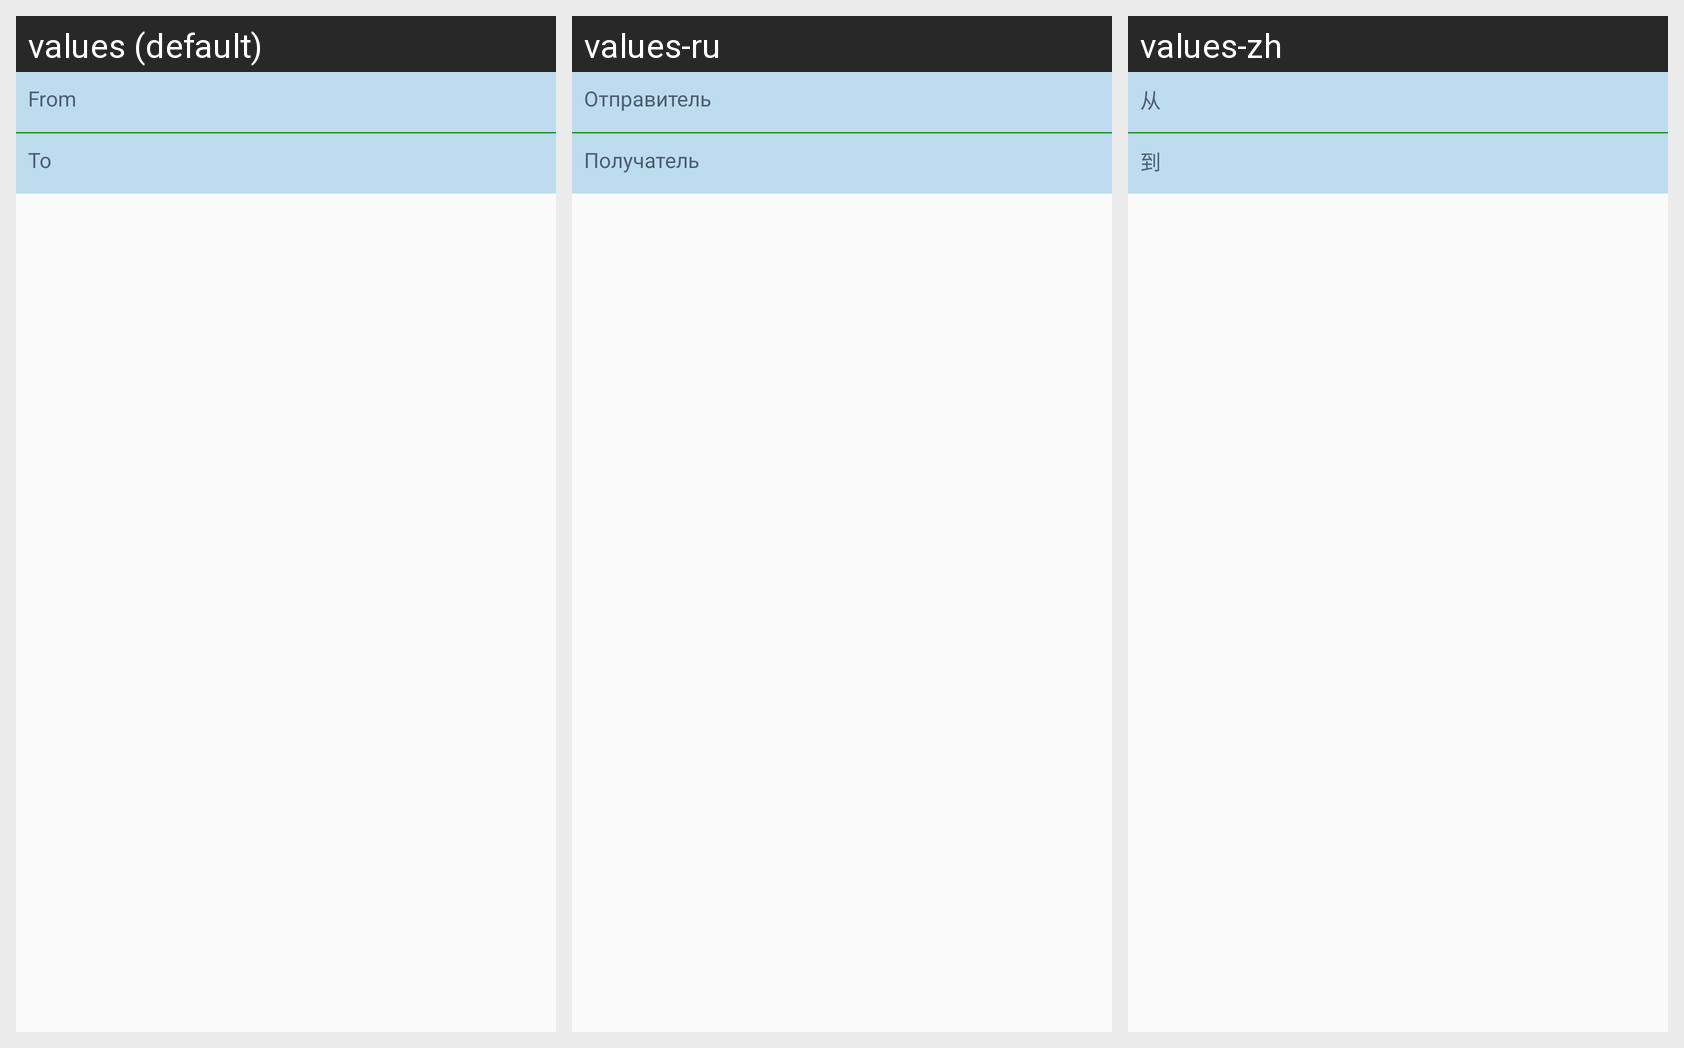

Locale-by-locale string values for the Android screen shown in this grid:
Android screen res/layout/fragment_addresses_detail.xml rendered under 3 locales, left to right: values (default), values-ru, values-zh. Device: Nexus 5 (rendered at 1080×1920; each locale shown at half size, 540×960, under a caption strip naming it); theme AppTheme.
Strings drawn on this screen, with the default value and each locale's value (text and hints the layout hard-codes, and strings that could not be matched under every locale, appear in the picture but are not listed):

from
  values: From
  values-ru: Отправитель
  values-zh: 从

to
  values: To
  values-ru: Получатель
  values-zh: 到
